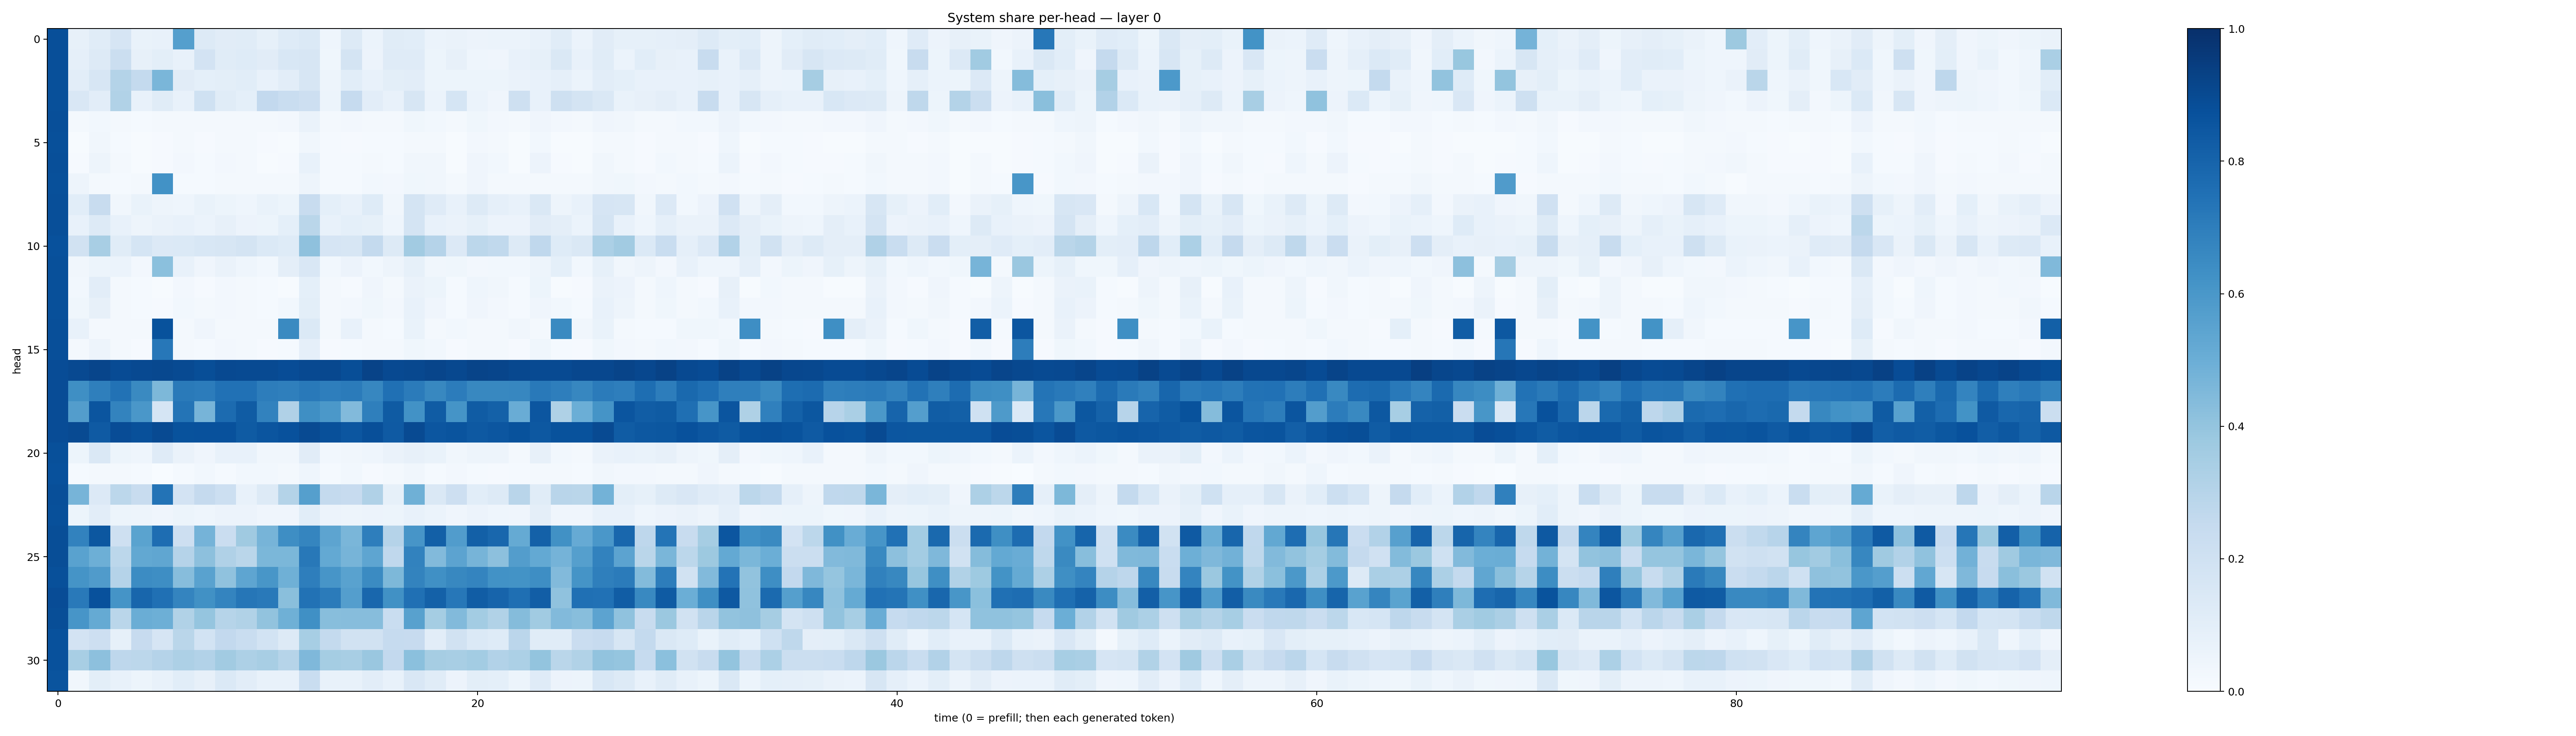

Data behind this chart, as committed beside it:
0.87944055, 0.08026962, 0.11560545, 0.16743079, 0.0690686, 0.07354313, 0.56268144, 0.1267349, 0.112345204, 0.116213925, 0.08216643, 0.12150577, 0.13976072, 0.04473581, 0.13009861, 0.059138443, 0.113743775, 0.10919189, 0.062427223, 0.063518904, 0.0555601, 0.060901765, 0.05989066, 0.07282973
0.8793, 0.08693, 0.1309, 0.2226, 0.08, 0.09912, 0.07218, 0.183, 0.1164, 0.1239, 0.1113, 0.1562, 0.1628, 0.03831, 0.1793, 0.05538, 0.1175, 0.1182, 0.05292, 0.08028, 0.04423, 0.04053, 0.077, 0.08362
0.8782, 0.1043, 0.1588, 0.3075, 0.2566, 0.4622, 0.1104, 0.09097, 0.09996, 0.108, 0.07672, 0.1037, 0.1628, 0.04816, 0.1059, 0.07297, 0.0998, 0.1032, 0.05412, 0.05421, 0.05402, 0.05405, 0.06439, 0.07808
0.8777, 0.1506, 0.105, 0.3154, 0.07382, 0.115, 0.07575, 0.2024, 0.1167, 0.09162, 0.2597, 0.2307, 0.2137, 0.05392, 0.2482, 0.1022, 0.07786, 0.1581, 0.06169, 0.1687, 0.05977, 0.04206, 0.2087, 0.07493
0.8791, 0.01924, 0.02939, 0.01614, 0.01339, 0.02193, 0.01984, 0.0201, 0.01842, 0.0228, 0.01983, 0.02479, 0.0634, 0.01842, 0.02569, 0.01748, 0.01667, 0.03861, 0.02802, 0.02123, 0.03518, 0.02375, 0.02006, 0.04007
0.8789, 0.007712, 0.03444, 0.01366, 0.006077, 0.009758, 0.02333, 0.009641, 0.01987, 0.01648, 0.009688, 0.005458, 0.03335, 0.01297, 0.008339, 0.01392, 0.01531, 0.01924, 0.02165, 0.007179, 0.02652, 0.01827, 0.007015, 0.03063
0.8808, 0.008238, 0.04691, 0.01847, 0.005128, 0.0103, 0.02419, 0.0136, 0.0253, 0.01588, 0.005913, 0.01072, 0.07079, 0.01356, 0.01455, 0.01838, 0.01298, 0.0316, 0.03321, 0.005943, 0.04033, 0.02773, 0.006946, 0.05774
0.8784, 0.04953, 0.02304, 0.01549, 0.02004, 0.6219, 0.01308, 0.01359, 0.01627, 0.02143, 0.01673, 0.01725, 0.04831, 0.01328, 0.01265, 0.0279, 0.02425, 0.03567, 0.03468, 0.01991, 0.04119, 0.01894, 0.02196, 0.02319
0.8798, 0.1063, 0.2371, 0.0337, 0.06816, 0.04898, 0.04585, 0.0675, 0.05122, 0.04339, 0.06886, 0.05118, 0.2362, 0.09112, 0.07356, 0.1236, 0.03185, 0.1731, 0.1174, 0.07622, 0.1307, 0.08925, 0.07738, 0.1472
0.8806, 0.07289, 0.1281, 0.07294, 0.05014, 0.0658, 0.07223, 0.06094, 0.08116, 0.05575, 0.05373, 0.09303, 0.2878, 0.07283, 0.09011, 0.084, 0.04609, 0.1731, 0.07707, 0.06525, 0.08412, 0.05628, 0.05816, 0.1094
0.8741, 0.1879, 0.3427, 0.1153, 0.1684, 0.1333, 0.1371, 0.1548, 0.1602, 0.1789, 0.1405, 0.1232, 0.4131, 0.1673, 0.1615, 0.2544, 0.1323, 0.3601, 0.304, 0.134, 0.2788, 0.2649, 0.1303, 0.2667
0.8786, 0.03185, 0.05129, 0.06225, 0.02554, 0.4218, 0.07279, 0.04281, 0.06498, 0.04317, 0.02934, 0.09516, 0.1487, 0.02895, 0.05807, 0.02835, 0.0473, 0.08273, 0.03313, 0.03538, 0.02659, 0.03051, 0.0309, 0.05041
0.8763, 0.02923, 0.1024, 0.01937, 0.0152, 0.006432, 0.02408, 0.01145, 0.02657, 0.02207, 0.01258, 0.00777, 0.09308, 0.01803, 0.01018, 0.04025, 0.02079, 0.06636, 0.05459, 0.01326, 0.04646, 0.03259, 0.01173, 0.05436
0.8763, 0.03659, 0.08095, 0.01935, 0.01499, 0.009686, 0.02871, 0.01781, 0.02598, 0.02188, 0.01209, 0.02914, 0.09912, 0.01878, 0.02674, 0.03563, 0.02481, 0.07234, 0.04117, 0.01414, 0.04129, 0.02358, 0.01361, 0.04082
0.8823, 0.0766, 0.0177, 0.01978, 0.01776, 0.8705, 0.01957, 0.0408, 0.01568, 0.01673, 0.01612, 0.6552, 0.1372, 0.01724, 0.07662, 0.02329, 0.01438, 0.06879, 0.02292, 0.02772, 0.01719, 0.01649, 0.03173, 0.01995
0.8796, 0.01649, 0.04755, 0.0167, 0.009147, 0.7233, 0.01941, 0.01317, 0.0256, 0.01644, 0.008842, 0.01477, 0.08754, 0.01072, 0.01172, 0.01932, 0.01813, 0.03552, 0.0278, 0.008072, 0.02093, 0.01905, 0.008423, 0.03833
0.8887, 0.9008, 0.9145, 0.8929, 0.8998, 0.9057, 0.8981, 0.8862, 0.9006, 0.895, 0.8972, 0.8887, 0.9015, 0.9053, 0.8853, 0.9219, 0.8985, 0.9034, 0.915, 0.9039, 0.9196, 0.9156, 0.9029, 0.8982
0.8867, 0.6343, 0.6915, 0.7423, 0.6525, 0.4546, 0.7136, 0.7059, 0.7478, 0.7498, 0.7005, 0.6942, 0.7159, 0.6981, 0.7073, 0.6676, 0.7526, 0.7097, 0.664, 0.704, 0.6603, 0.6639, 0.6668, 0.7165
0.8873, 0.5734, 0.859, 0.6779, 0.5986, 0.1707, 0.738, 0.4724, 0.7707, 0.8293, 0.6833, 0.3169, 0.6353, 0.595, 0.4436, 0.6942, 0.8335, 0.6223, 0.8284, 0.6161, 0.8317, 0.8107, 0.5058, 0.8544
0.8887, 0.8959, 0.8374, 0.8905, 0.8783, 0.8978, 0.8686, 0.8723, 0.8723, 0.8358, 0.8574, 0.8715, 0.8972, 0.8759, 0.8538, 0.8814, 0.8389, 0.8949, 0.8544, 0.8609, 0.8404, 0.8546, 0.8705, 0.8472
0.8784, 0.05313, 0.147, 0.05411, 0.04364, 0.12, 0.06442, 0.04082, 0.07362, 0.07567, 0.03427, 0.03403, 0.1127, 0.03021, 0.03367, 0.04612, 0.06374, 0.07948, 0.06768, 0.0338, 0.05006, 0.0488, 0.02193, 0.07965
0.8747, 0.01287, 0.01728, 0.01764, 0.01176, 0.0009709, 0.01412, 0.02969, 0.014, 0.03095, 0.02913, 0.01706, 0.04521, 0.01514, 0.02923, 0.0079, 0.02121, 0.03455, 0.0143, 0.02455, 0.01439, 0.01116, 0.01492, 0.02163
0.8796, 0.4693, 0.1345, 0.2787, 0.2396, 0.7398, 0.1802, 0.2539, 0.2168, 0.07686, 0.1326, 0.3082, 0.5637, 0.2553, 0.2459, 0.3198, 0.08334, 0.4905, 0.1422, 0.2147, 0.1063, 0.1263, 0.2927, 0.1155
0.8785, 0.05188, 0.1045, 0.05335, 0.04895, 0.04044, 0.05407, 0.04383, 0.05794, 0.0565, 0.04182, 0.03921, 0.1073, 0.0558, 0.04941, 0.05738, 0.05349, 0.07716, 0.05895, 0.03957, 0.05597, 0.04584, 0.03969, 0.09545
0.8854, 0.6815, 0.85, 0.2063, 0.5497, 0.7652, 0.2123, 0.4765, 0.2271, 0.3683, 0.4693, 0.639, 0.6684, 0.5426, 0.4632, 0.697, 0.302, 0.6064, 0.8148, 0.5776, 0.816, 0.7887, 0.5168, 0.8086
0.8837, 0.5539, 0.4956, 0.2809, 0.527, 0.532, 0.3019, 0.4153, 0.3187, 0.2858, 0.4572, 0.4596, 0.721, 0.5209, 0.4706, 0.5361, 0.2692, 0.6819, 0.4428, 0.5457, 0.4716, 0.4162, 0.5713, 0.52
0.8784, 0.6135, 0.5789, 0.3011, 0.6451, 0.6399, 0.43, 0.5512, 0.408, 0.5387, 0.603, 0.4905, 0.696, 0.6091, 0.5544, 0.6516, 0.4542, 0.676, 0.6297, 0.6607, 0.6729, 0.623, 0.6205, 0.6386
0.8877, 0.7185, 0.8716, 0.6152, 0.7923, 0.7504, 0.6733, 0.6259, 0.6745, 0.7301, 0.7168, 0.4256, 0.7431, 0.7099, 0.5702, 0.787, 0.627, 0.7534, 0.8093, 0.7245, 0.8257, 0.7971, 0.7548, 0.8242
0.885, 0.6079, 0.5176, 0.2888, 0.5018, 0.4955, 0.316, 0.3983, 0.2987, 0.3133, 0.4062, 0.4911, 0.6316, 0.4259, 0.4321, 0.4311, 0.2333, 0.5562, 0.3524, 0.4432, 0.3591, 0.3156, 0.4339, 0.3655
0.8725, 0.1814, 0.2123, 0.08498, 0.2441, 0.1667, 0.2885, 0.1838, 0.2613, 0.2318, 0.1856, 0.1312, 0.3454, 0.2558, 0.1891, 0.1894, 0.2498, 0.2426, 0.1037, 0.1911, 0.14, 0.123, 0.2847, 0.1152
0.8745, 0.3424, 0.4173, 0.2748, 0.2787, 0.3022, 0.3275, 0.3107, 0.3624, 0.3267, 0.3409, 0.2969, 0.4524, 0.353, 0.3426, 0.3854, 0.2615, 0.4203, 0.3483, 0.3434, 0.358, 0.3125, 0.3317, 0.3999
0.8613, 0.03229, 0.09963, 0.07381, 0.05387, 0.0735, 0.1083, 0.08169, 0.1368, 0.102, 0.0745, 0.07419, 0.2334, 0.07096, 0.07413, 0.1051, 0.07733, 0.1493, 0.1144, 0.05685, 0.09881, 0.09109, 0.0518, 0.1194
